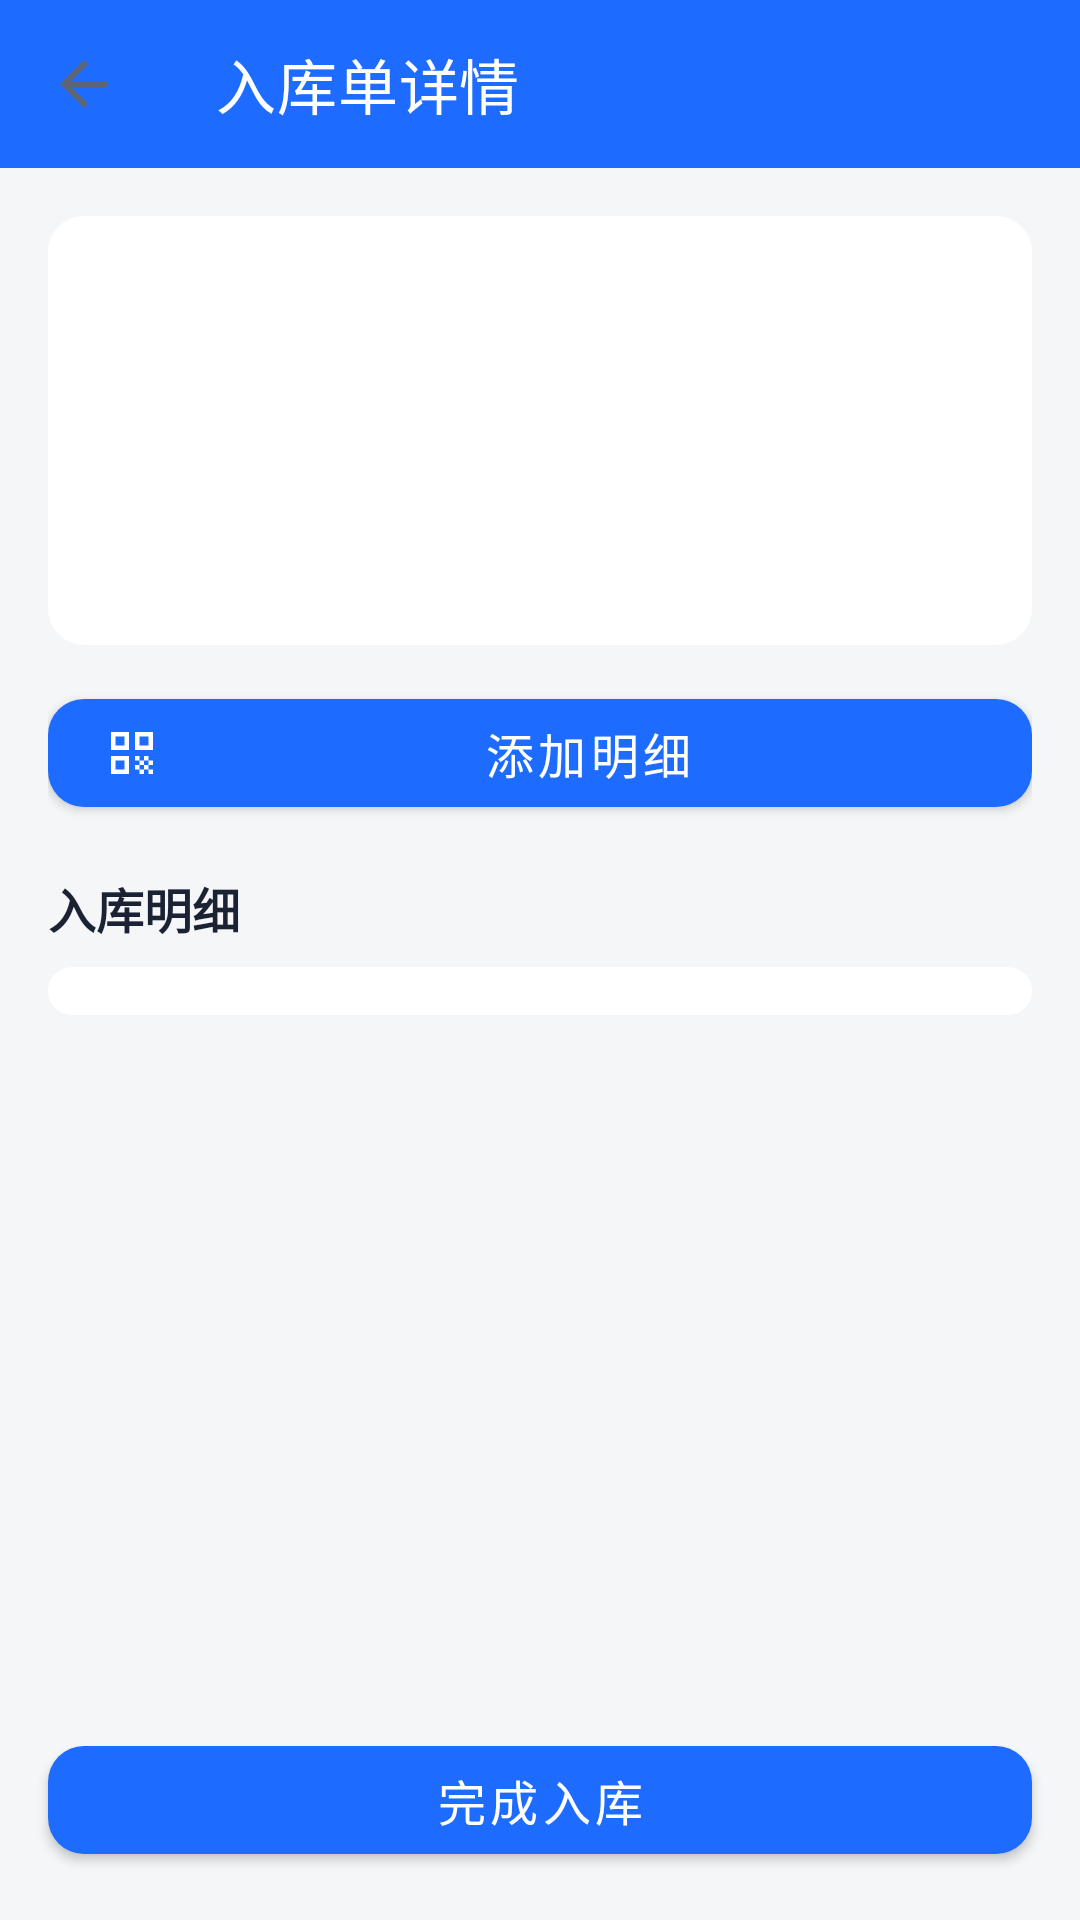

Write the Android layout XML for this screen, with the resource values it uses.
<!-- AndroidManifest.xml: application theme Theme.SimpleWmsPda -->
<!-- res/layout/activity_inbound_detail.xml -->
<?xml version="1.0" encoding="utf-8"?>
<LinearLayout xmlns:android="http://schemas.android.com/apk/res/android"
    xmlns:app="http://schemas.android.com/apk/res-auto"
    android:layout_width="match_parent"
    android:layout_height="match_parent"
    android:orientation="vertical"
    android:background="@color/bg_page">

    <com.google.android.material.appbar.MaterialToolbar
        android:id="@+id/toolbar"
        android:layout_width="match_parent"
        android:layout_height="?attr/actionBarSize"
        android:background="@color/primary"
        app:title="@string/inbound_detail_title"
        app:titleTextColor="@color/on_primary"
        app:navigationIcon="?attr/homeAsUpIndicator" />

    <ScrollView
        android:layout_width="match_parent"
        android:layout_height="0dp"
        android:layout_weight="1">

        <LinearLayout
            android:layout_width="match_parent"
            android:layout_height="wrap_content"
            android:orientation="vertical"
            android:padding="@dimen/space_lg">

            
            <LinearLayout
                style="@style/Card.SimpleWMS"
                android:layout_width="match_parent"
                android:layout_height="wrap_content"
                android:orientation="vertical">

                <LinearLayout
                    android:layout_width="match_parent"
                    android:layout_height="wrap_content"
                    android:orientation="horizontal"
                    android:gravity="center_vertical">

                    <TextView
                        android:id="@+id/tv_id"
                        android:layout_width="0dp"
                        android:layout_height="wrap_content"
                        android:layout_weight="1"
                        android:textColor="@color/text_primary"
                        android:textSize="@dimen/text_title"
                        android:textStyle="bold" />

                    <TextView
                        android:id="@+id/tv_status"
                        android:layout_width="wrap_content"
                        android:layout_height="wrap_content"
                        style="@style/Status.Pill" />
                </LinearLayout>

                <TextView
                    android:id="@+id/tv_external_no"
                    android:layout_width="wrap_content"
                    android:layout_height="wrap_content"
                    android:layout_marginTop="@dimen/space_sm"
                    style="@style/Text.Body" />

                <TextView
                    android:id="@+id/tv_operator"
                    android:layout_width="wrap_content"
                    android:layout_height="wrap_content"
                    style="@style/Text.Body" />

                <TextView
                    android:id="@+id/tv_summary"
                    android:layout_width="wrap_content"
                    android:layout_height="wrap_content"
                    style="@style/Text.Caption"
                    android:layout_marginTop="@dimen/space_xs" />

                <TextView
                    android:id="@+id/tv_remark"
                    android:layout_width="wrap_content"
                    android:layout_height="wrap_content"
                    style="@style/Text.Caption"
                    android:layout_marginTop="@dimen/space_xs" />

                <LinearLayout
                    android:id="@+id/ll_header_actions"
                    android:layout_width="match_parent"
                    android:layout_height="wrap_content"
                    android:orientation="horizontal"
                    android:layout_marginTop="@dimen/space_sm"
                    android:gravity="end"
                    android:visibility="gone">

                    <TextView
                        android:id="@+id/btn_header_edit"
                        android:layout_width="wrap_content"
                        android:layout_height="36dp"
                        android:gravity="center"
                        android:paddingStart="@dimen/space_md"
                        android:paddingEnd="@dimen/space_md"
                        android:text="@string/action_edit"
                        android:textColor="@color/primary"
                        android:textSize="@dimen/text_caption"
                        android:textStyle="bold"
                        android:background="?android:attr/selectableItemBackground" />

                    <TextView
                        android:id="@+id/btn_header_cancel"
                        android:layout_width="wrap_content"
                        android:layout_height="36dp"
                        android:gravity="center"
                        android:paddingStart="@dimen/space_md"
                        android:paddingEnd="@dimen/space_md"
                        android:text="@string/action_cancel_order"
                        android:textColor="@color/danger"
                        android:textSize="@dimen/text_caption"
                        android:textStyle="bold"
                        android:background="?android:attr/selectableItemBackground" />
                </LinearLayout>
            </LinearLayout>

            
            <com.google.android.material.button.MaterialButton
                android:id="@+id/btn_scan"
                android:layout_width="match_parent"
                android:layout_height="wrap_content"
                android:layout_marginTop="@dimen/space_md"
                android:text="@string/inbound_add_item_action"
                app:icon="@drawable/ic_scan" />

            
            <TextView
                android:layout_width="wrap_content"
                android:layout_height="wrap_content"
                android:layout_marginTop="@dimen/space_lg"
                android:text="@string/section_lines_inbound"
                style="@style/Text.Subtitle" />

            <LinearLayout
                android:id="@+id/ll_lines"
                android:layout_width="match_parent"
                android:layout_height="wrap_content"
                android:orientation="vertical"
                android:background="@drawable/bg_card"
                android:padding="@dimen/space_sm"
                android:layout_marginTop="@dimen/space_sm" />
        </LinearLayout>
    </ScrollView>

    <com.google.android.material.button.MaterialButton
        android:id="@+id/btn_complete"
        android:layout_width="match_parent"
        android:layout_height="wrap_content"
        android:layout_margin="@dimen/space_lg"
        android:text="@string/btn_complete_inbound" />
</LinearLayout>
<!-- resources referenced by this layout -->
<resources>
  <color name="bg_page">#F4F6F8</color>
  <color name="danger">#E74C3C</color>
  <color name="on_primary">#FFFFFF</color>
  <color name="primary">#1E6BFF</color>
  <color name="text_primary">#1A2233</color>
  <dimen name="space_lg">16dp</dimen>
  <dimen name="space_md">12dp</dimen>
  <dimen name="space_sm">8dp</dimen>
  <dimen name="space_xs">4dp</dimen>
  <dimen name="text_caption">12sp</dimen>
  <dimen name="text_title">18sp</dimen>
  <!-- drawable bg_card (drawable) -->
  <?xml version="1.0" encoding="utf-8"?>
  <shape xmlns:android="http://schemas.android.com/apk/res/android" android:shape="rectangle">
      <solid android:color="@color/bg_card" />
      <corners android:radius="@dimen/card_corner" />
  </shape>
  <!-- drawable ic_scan (drawable) -->
  <vector xmlns:android="http://schemas.android.com/apk/res/android"
      android:width="24dp" android:height="24dp"
      android:viewportWidth="24" android:viewportHeight="24"
      android:tint="@color/on_primary">
      <path android:fillColor="#000000"
          android:pathData="M9.5,6.5v3h-3v-3h3M11,5H5v6h6V5zM9.5,14.5v3h-3v-3h3M11,13H5v6h6V13zM17.5,6.5v3h-3v-3h3M19,5h-6v6h6V5zM13,13h1.5v1.5H13V13zM14.5,14.5H16V16h-1.5V14.5zM16,13h1.5v1.5H16V13zM13,16h1.5v1.5H13V16zM14.5,17.5H16V19h-1.5V17.5zM16,16h1.5v1.5H16V16zM17.5,14.5H19V16h-1.5V14.5zM17.5,17.5H19V19h-1.5V17.5z" />
  </vector>
  <string name="action_cancel_order">取消单据</string>
  <string name="action_edit">编辑</string>
  <string name="btn_complete_inbound">完成入库</string>
  <string name="inbound_add_item_action">添加明细</string>
  <string name="inbound_detail_title">入库单详情</string>
  <string name="section_lines_inbound">入库明细</string>
  <style name="Card.SimpleWMS">
          <item name="android:background">@drawable/bg_card</item>
          <item name="android:padding">@dimen/space_lg</item>
      </style>
  <style name="Status.Pill">
          <item name="android:textSize">@dimen/text_caption</item>
          <item name="android:textColor">@color/on_primary</item>
          <item name="android:background">@drawable/bg_pill</item>
          <item name="android:paddingStart">@dimen/space_sm</item>
          <item name="android:paddingEnd">@dimen/space_sm</item>
          <item name="android:paddingTop">2dp</item>
          <item name="android:paddingBottom">2dp</item>
      </style>
  <style name="Text.Body">
          <item name="android:textSize">@dimen/text_body</item>
          <item name="android:textColor">@color/text_primary</item>
      </style>
  <style name="Text.Caption">
          <item name="android:textSize">@dimen/text_caption</item>
          <item name="android:textColor">@color/text_secondary</item>
      </style>
  <style name="Text.Subtitle">
          <item name="android:textSize">@dimen/text_subtitle</item>
          <item name="android:textColor">@color/text_primary</item>
          <item name="android:textStyle">bold</item>
      </style>
  <style name="Theme.SimpleWmsPda" parent="Theme.SimpleWMS" />
  <color name="bg_card">#FFFFFF</color>
  <dimen name="card_corner">12dp</dimen>
  <dimen name="text_body">14sp</dimen>
  <color name="text_secondary">#5C6577</color>
  <dimen name="text_subtitle">16sp</dimen>
  <color name="primary_dark">#0E4CCB</color>
  <color name="accent">#00B894</color>
  <style name="Widget.SimpleWMS.Button" parent="Widget.MaterialComponents.Button">
          <item name="cornerRadius">@dimen/card_corner</item>
          <item name="android:minHeight">@dimen/touch_min</item>
          <item name="android:textSize">@dimen/text_subtitle</item>
      </style>
  <dimen name="touch_min">48dp</dimen>
</resources>
